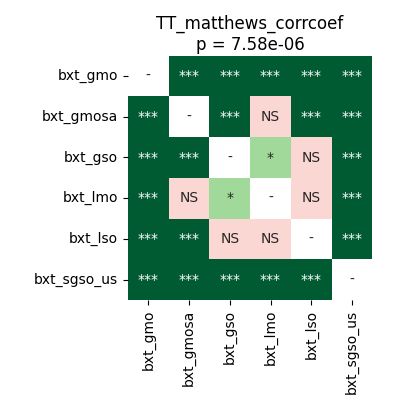

Values plotted in this chart, from the file beside it:
	bxt_gmo	bxt_gmosa	bxt_gso	bxt_lmo	bxt_lso	bxt_sgso_us
bxt_gmo	1.0	0.0004161	5.7220458984375e-05	0.0003204	5.7220458984375e-05	5.7220458984375e-05
bxt_gmosa	0.0004161	1.0	0.0003204	0.4954	5.7220458984375e-05	5.7220458984375e-05
bxt_gso	5.7220458984375e-05	0.0003204	1.0	0.03624	0.1078	5.7220458984375e-05
bxt_lmo	0.0003204	0.4954	0.03624	1.0	0.139	5.7220458984375e-05
bxt_lso	5.7220458984375e-05	5.7220458984375e-05	0.1078	0.139	1.0	5.7220458984375e-05
bxt_sgso_us	5.7220458984375e-05	5.7220458984375e-05	5.7220458984375e-05	5.7220458984375e-05	5.7220458984375e-05	1.0
